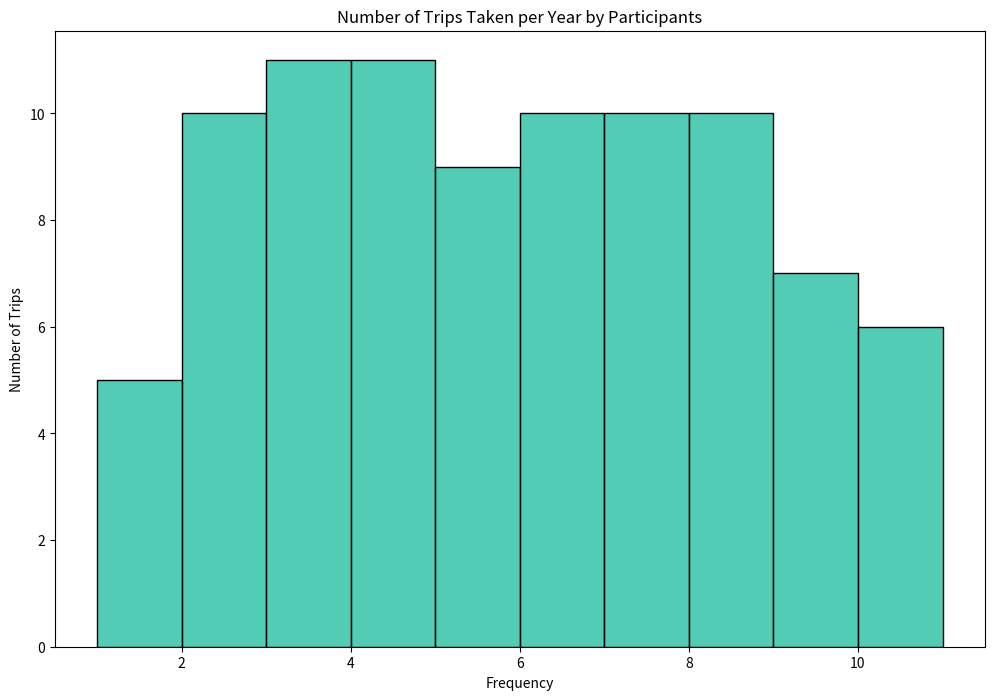

Write the Python code that produced this figure.

import seaborn as sns
import matplotlib.pyplot as plt

# Data points for the number of trips taken per year by participants
trips = [
    2, 3, 5, 1, 4, 6, 7, 5, 3, 2, 4, 3, 6, 8, 9, 4, 5, 6, 7, 8, 10, 3, 2, 4, 6, 8, 7, 5, 4, 9, 11,
    2, 3, 1, 5, 7, 8, 9, 4, 3, 5, 6, 8, 7, 2, 3, 4, 6, 7, 8, 9, 10, 3, 2, 4, 6, 7, 8, 9, 11, 2, 1, 
    5, 7, 8, 6, 3, 2, 4, 5, 6, 8, 7, 9, 3, 2, 1, 4, 6, 7, 8, 10, 9, 11, 5, 4, 3, 2, 1
]

# Setting the size of the chart
plt.figure(figsize=(12, 8))

# Creating a horizontal histogram with modified bin width and color scheme
sns.histplot(trips, bins=10, color="#1ABC9C", binwidth=1, orientation='horizontal')

# Customizing the chart's appearance
plt.title('Number of Trips Taken per Year by Participants')
plt.xlabel('Frequency')
plt.ylabel('Number of Trips')

# Display the histogram
plt.show()
